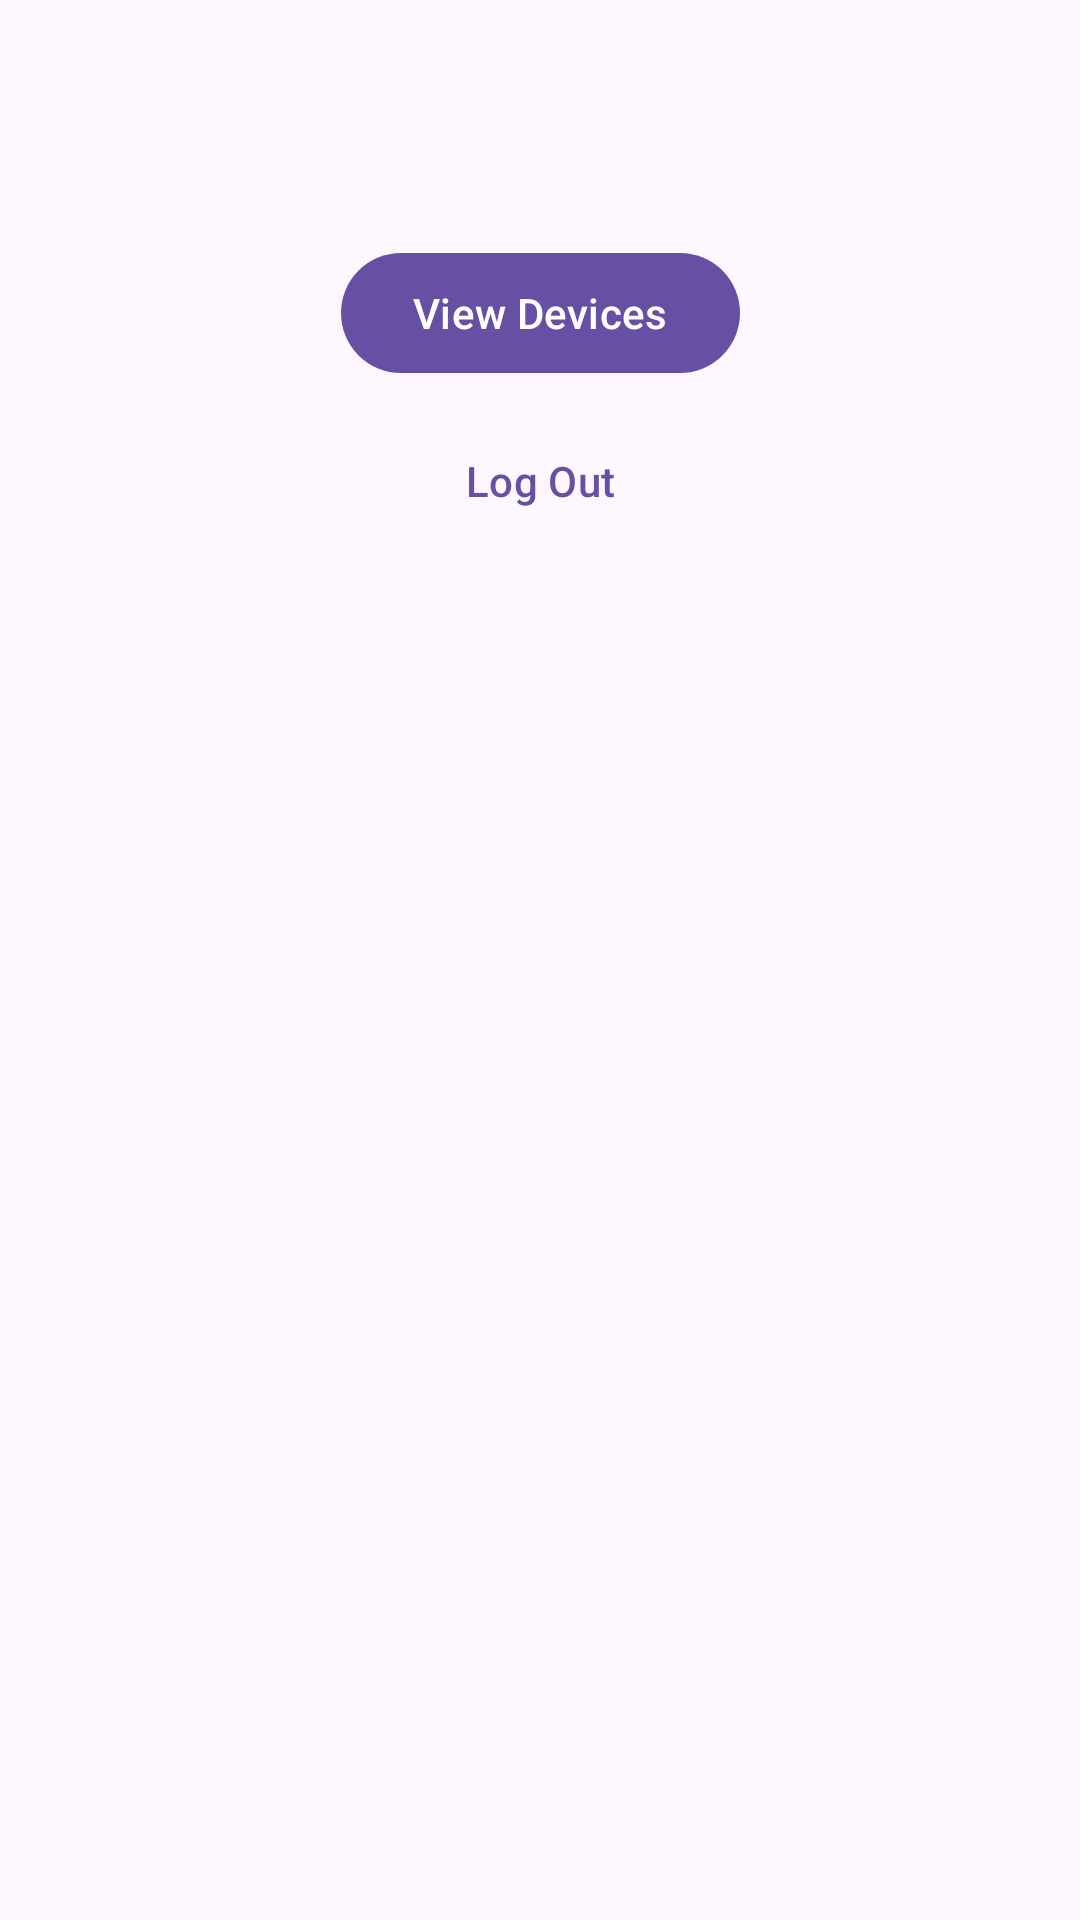

Reconstruct the res/layout file that produces this screen, plus the resources it refers to.
<!-- AndroidManifest.xml: application theme Theme.KotlinTest -->
<!-- res/layout/activity_home.xml -->
<?xml version="1.0" encoding="utf-8"?>
<androidx.constraintlayout.widget.ConstraintLayout xmlns:android="http://schemas.android.com/apk/res/android"
    xmlns:app="http://schemas.android.com/apk/res-auto"
    xmlns:tools="http://schemas.android.com/tools"
    android:id="@+id/home"
    android:layout_width="match_parent"
    android:layout_height="match_parent"
    android:padding="24dp"
    tools:context=".HomeActivity">

    <TextView
        android:id="@+id/text_welcome"
        android:layout_width="wrap_content"
        android:layout_height="wrap_content"
        android:textAppearance="?attr/textAppearanceHeadlineSmall"
        app:layout_constraintEnd_toEndOf="parent"
        app:layout_constraintStart_toStartOf="parent"
        app:layout_constraintTop_toTopOf="parent"
        tools:text="Welcome, henry@example.com!" />

    <TextView
        android:id="@+id/text_remembered"
        android:layout_width="wrap_content"
        android:layout_height="wrap_content"
        android:layout_marginTop="8dp"
        android:text="@string/text_remembered"
        android:visibility="gone"
        app:layout_constraintEnd_toEndOf="parent"
        app:layout_constraintStart_toStartOf="parent"
        app:layout_constraintTop_toBottomOf="@id/text_welcome" />

    <com.google.android.material.button.MaterialButton
        android:id="@+id/button_view_devices"
        android:layout_width="wrap_content"
        android:layout_height="wrap_content"
        android:layout_marginTop="24dp"
        android:text="@string/button_view_devices"
        app:layout_constraintEnd_toEndOf="parent"
        app:layout_constraintStart_toStartOf="parent"
        app:layout_constraintTop_toBottomOf="@id/text_remembered" />

    <com.google.android.material.button.MaterialButton
        android:id="@+id/button_logout"
        style="?attr/borderlessButtonStyle"
        android:layout_width="wrap_content"
        android:layout_height="wrap_content"
        android:layout_marginTop="8dp"
        android:text="@string/button_logout"
        app:layout_constraintEnd_toEndOf="parent"
        app:layout_constraintStart_toStartOf="parent"
        app:layout_constraintTop_toBottomOf="@id/button_view_devices" />

</androidx.constraintlayout.widget.ConstraintLayout>
<!-- resources referenced by this layout -->
<resources>
  <string name="button_logout">Log Out</string>
  <string name="button_view_devices">View Devices</string>
  <string name="text_remembered">You chose to be remembered.</string>
  <style name="Theme.KotlinTest" parent="Base.Theme.KotlinTest" />
  <style name="Base.Theme.KotlinTest" parent="Theme.Material3.DayNight.NoActionBar">
          
          
      </style>
</resources>
